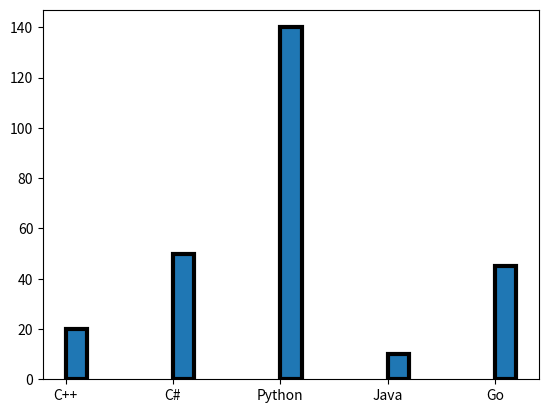

Recreate this plot in Python. (Note: this script raises an exception after producing the figure.)
import numpy as np
import matplotlib.pyplot as plt
import os

x=["C++","C#","Python","Java","Go"]
y=[20,50,140,10,45]

plt.bar(x,y, align='edge', width=0.2, edgecolor='black', lw=3)

filename = 'graphs/bar_plot.png'
if not os.path.exists(filename):
    plt.savefig(filename, dpi=300)
    print(f'Image saved as {filename}.')
else:
    print('Filename already exists. Image not saved.')


plt.show()